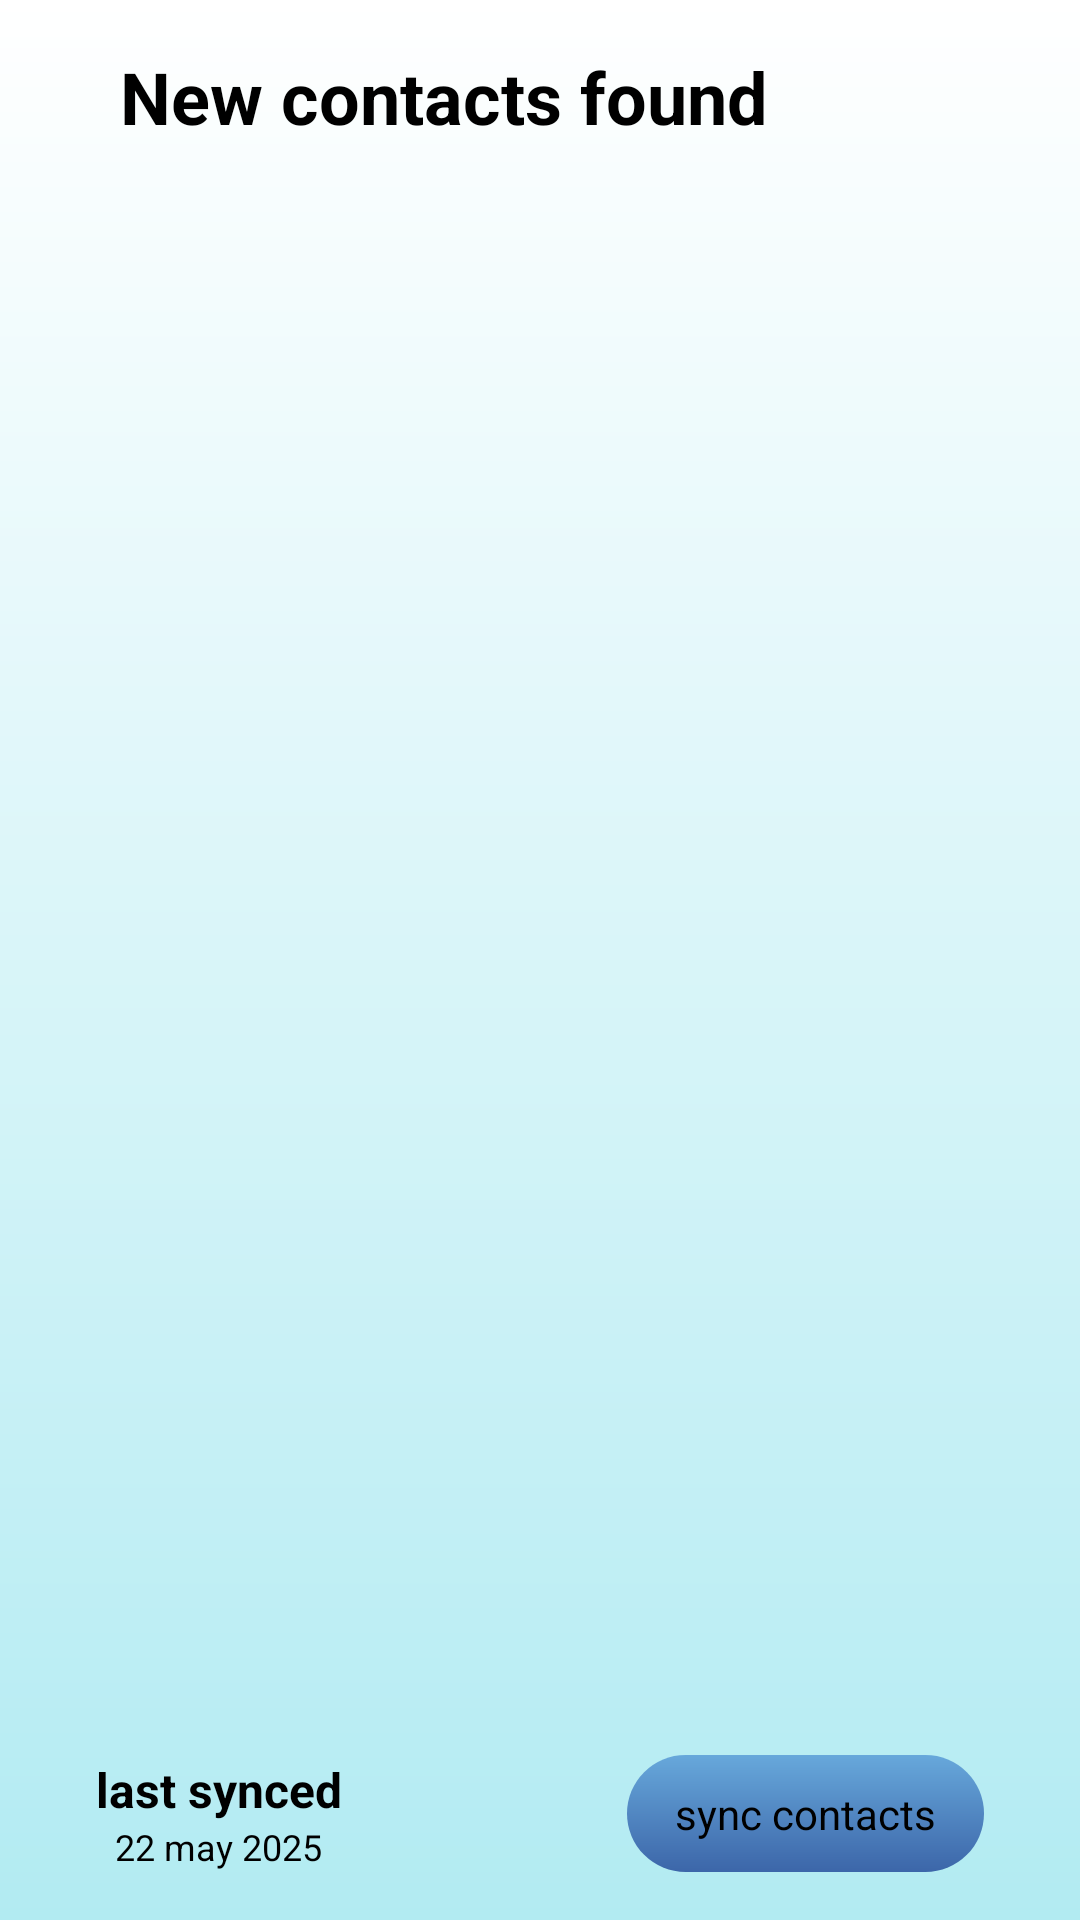

Produce the Android XML layout that renders to this screen, including the resource entries it uses.
<!-- AndroidManifest.xml: application theme Theme.SyncContacts -->
<!-- res/layout/fragment_new_contacts_found.xml -->
<?xml version="1.0" encoding="utf-8"?>
<androidx.constraintlayout.widget.ConstraintLayout
    xmlns:android="http://schemas.android.com/apk/res/android"
    xmlns:app="http://schemas.android.com/apk/res-auto"
    xmlns:tools="http://schemas.android.com/tools"
    android:layout_width="match_parent"
    android:layout_height="match_parent"
    android:background="@drawable/gradient_background"
    android:paddingHorizontal="16dp"
    tools:context=".presentation.ui.NewContactsFoundFragment">

    <TextView
        android:id="@+id/text_new_contacts_title"
        android:layout_width="wrap_content"
        android:layout_height="wrap_content"
        android:text="New contacts found"
        android:textSize="24sp"
        android:textStyle="bold"
        android:textColor="@color/black"
        android:layout_marginTop="16dp"
        android:layout_marginStart="24dp"
        app:layout_constraintTop_toTopOf="parent"
        app:layout_constraintStart_toStartOf="parent"
        />

    <androidx.recyclerview.widget.RecyclerView
        android:id="@+id/recycler_view_new_contacts"
        android:layout_width="0dp"
        android:layout_height="0dp"
        android:layout_marginTop="16dp"
        android:layout_marginBottom="16dp"
        android:paddingHorizontal="16dp"
        app:layout_constraintTop_toBottomOf="@+id/text_new_contacts_title"
        app:layout_constraintBottom_toTopOf="@+id/layout_sync_info"
        app:layout_constraintStart_toStartOf="parent"
        app:layout_constraintEnd_toEndOf="parent"
        tools:listitem="@layout/list_item_contact_new_found"/>

    <ProgressBar
        android:id="@+id/progress_bar"
        android:layout_width="wrap_content"
        android:layout_height="wrap_content"
        android:visibility="gone"
        app:layout_constraintTop_toTopOf="@+id/recycler_view_new_contacts"
        app:layout_constraintBottom_toBottomOf="@+id/recycler_view_new_contacts"
        app:layout_constraintStart_toStartOf="@+id/recycler_view_new_contacts"
        app:layout_constraintEnd_toEndOf="@+id/recycler_view_new_contacts"/>

    <androidx.constraintlayout.widget.ConstraintLayout
        android:id="@+id/layout_sync_info"
        android:layout_width="0dp"
        android:layout_height="wrap_content"
        android:orientation="horizontal"
        android:layout_marginBottom="16dp"
        android:gravity="center_vertical"
        android:paddingHorizontal="16dp"
        app:layout_constraintBottom_toBottomOf="parent"
        app:layout_constraintStart_toStartOf="parent"
        app:layout_constraintEnd_toEndOf="parent">

        <LinearLayout
            android:layout_width="wrap_content"
            android:layout_height="wrap_content"
            android:orientation="vertical"
            app:layout_constraintTop_toTopOf="parent"
            app:layout_constraintBottom_toBottomOf="parent"
            app:layout_constraintStart_toStartOf="parent">

            <TextView
                android:layout_width="wrap_content"
                android:layout_height="wrap_content"
                android:text="last synced"
                android:textSize="16sp"
                android:textStyle="bold"
                android:textColor="@color/black"/>

            <TextView
                android:id="@+id/text_last_synced_date"
                android:layout_width="wrap_content"
                android:layout_height="wrap_content"
                android:layout_gravity="center"
                android:text="22 may 2025"
                android:textSize="12sp"
                android:textColor="@color/black"/>
        </LinearLayout>

        <TextView
            android:id="@+id/button_sync_all_contacts"
            android:layout_width="wrap_content"
            android:layout_height="wrap_content"
            android:gravity="center_vertical"
            android:layout_gravity="center"
            android:paddingHorizontal="16dp"
            android:paddingVertical="10dp"
            android:text="sync contacts"
            app:layout_constraintTop_toTopOf="parent"
            app:layout_constraintBottom_toBottomOf="parent"
            app:layout_constraintEnd_toEndOf="parent"
            android:textColor="@android:color/black"
            android:background="@drawable/rounded_blue_gradient_button"/>

    </androidx.constraintlayout.widget.ConstraintLayout>

</androidx.constraintlayout.widget.ConstraintLayout>
<!-- res/layout/list_item_contact_new_found.xml (included above) -->
<?xml version="1.0" encoding="utf-8"?>
<androidx.cardview.widget.CardView
    android:id="@+id/card_view_contact"
    xmlns:android="http://schemas.android.com/apk/res/android"
    xmlns:app="http://schemas.android.com/apk/res-auto"
    xmlns:tools="http://schemas.android.com/tools"
    android:layout_width="match_parent"
    android:layout_height="wrap_content"
    android:layout_marginHorizontal="8dp"
    android:layout_marginVertical="10dp"
    app:cardCornerRadius="8dp"
    app:cardElevation="2dp">

    <androidx.constraintlayout.widget.ConstraintLayout
        android:layout_width="match_parent"
        android:layout_height="wrap_content"
        android:padding="12dp">

        <TextView
            android:id="@+id/text_contact_name"
            android:layout_width="0dp"
            android:layout_height="wrap_content"
            android:textSize="16sp"
            android:textStyle="bold"
            android:textColor="@android:color/white"
            app:layout_constraintTop_toTopOf="parent"
            app:layout_constraintStart_toStartOf="parent"
            app:layout_constraintEnd_toStartOf="@+id/image_edit_contact"
            tools:text="John Smith" />

        <TextView
            android:id="@+id/text_contact_title"
            android:layout_width="0dp"
            android:layout_height="wrap_content"
            android:layout_marginTop="4dp"
            android:textColor="@android:color/white"
            app:layout_constraintTop_toBottomOf="@+id/text_contact_name"
            app:layout_constraintStart_toStartOf="parent"
            app:layout_constraintEnd_toStartOf="@+id/image_edit_contact"
            tools:text="Business consultant" />

        <TextView
            android:id="@+id/text_contact_phone"
            android:layout_width="0dp"
            android:layout_height="wrap_content"
            android:layout_marginTop="20dp"
            android:textColor="@android:color/white"
            android:drawableLeft="@drawable/ic_phone"
            android:drawablePadding="4dp"
            android:gravity="center_vertical"
            app:layout_constraintTop_toBottomOf="@+id/text_contact_title"
            app:layout_constraintStart_toStartOf="parent"
            app:layout_constraintEnd_toStartOf="@+id/image_edit_contact"
            tools:text="+91 9977638425" />

        <TextView
            android:id="@+id/text_contact_email"
            android:layout_width="0dp"
            android:layout_height="wrap_content"
            android:layout_marginTop="4dp"
            android:textColor="@android:color/white"
            android:drawableLeft="@drawable/mail"
            android:drawablePadding="4dp"
            android:gravity="center_vertical"
            app:layout_constraintTop_toBottomOf="@+id/text_contact_phone"
            app:layout_constraintStart_toStartOf="parent"
            app:layout_constraintEnd_toStartOf="@+id/image_edit_contact"
            tools:text="johnsmith@gmail.com" />

        <ImageView
            android:id="@+id/image_edit_contact"
            android:layout_width="16dp"
            android:layout_height="16dp"
            android:src="@drawable/pen"
            app:layout_constraintTop_toTopOf="parent"
            app:layout_constraintEnd_toEndOf="parent"
            app:tint="@android:color/white"
            android:contentDescription="Edit Contact" />

    </androidx.constraintlayout.widget.ConstraintLayout>

</androidx.cardview.widget.CardView>
<!-- resources referenced by this layout -->
<resources>
  <color name="black">#FF000000</color>
  <!-- drawable gradient_background (drawable) -->
  <?xml version="1.0" encoding="utf-8"?>
  <shape xmlns:android="http://schemas.android.com/apk/res/android"
      android:shape="rectangle">
      <gradient
          android:startColor="#FFFFFF" android:endColor="#B2EBF2" android:angle="270" />
  </shape>
  <!-- drawable pen: png bitmap (drawable, 410 bytes) -->
  <!-- drawable rounded_blue_gradient_button (drawable) -->
  <?xml version="1.0" encoding="utf-8"?>
  <shape xmlns:android="http://schemas.android.com/apk/res/android"
      android:shape="rectangle">
      <gradient
          android:startColor="#67A8DB"
          android:endColor="#3C66A9"
          android:angle="-90" />
      <corners android:radius="24dp" />
  </shape>
  <style name="Theme.SyncContacts" parent="Base.Theme.SyncContacts" />
  <style name="Base.Theme.SyncContacts" parent="Theme.Material3.DayNight.NoActionBar">
          
          <item name="colorPrimary">@color/primary</item>
          <item name="colorPrimaryVariant">@color/primary_dark</item>
          <item name="colorOnPrimary">@color/white</item>
          <item name="colorAccent">@color/accent</item>
          
          <item name="colorSecondary">@color/accent</item>
          <item name="colorSecondaryVariant">@color/primary_light</item>
          <item name="colorOnSecondary">@color/black</item>
          <item name="colorSecondaryContainer">@color/secondary_container</item>
          
          <item name="android:statusBarColor">@color/primary_dark</item>
          
          <item name="android:colorBackground">@android:color/white</item>
          <item name="colorSurface">@android:color/white</item>
      </style>
  <color name="primary">#919191</color>
  <color name="primary_dark">#1976D2</color>
  <color name="white">#FFFFFFFF</color>
  <color name="accent">#03A9F4</color>
  <color name="primary_light">#BBDEFB</color>
  <color name="secondary_container">#d9d9d9</color>
</resources>
